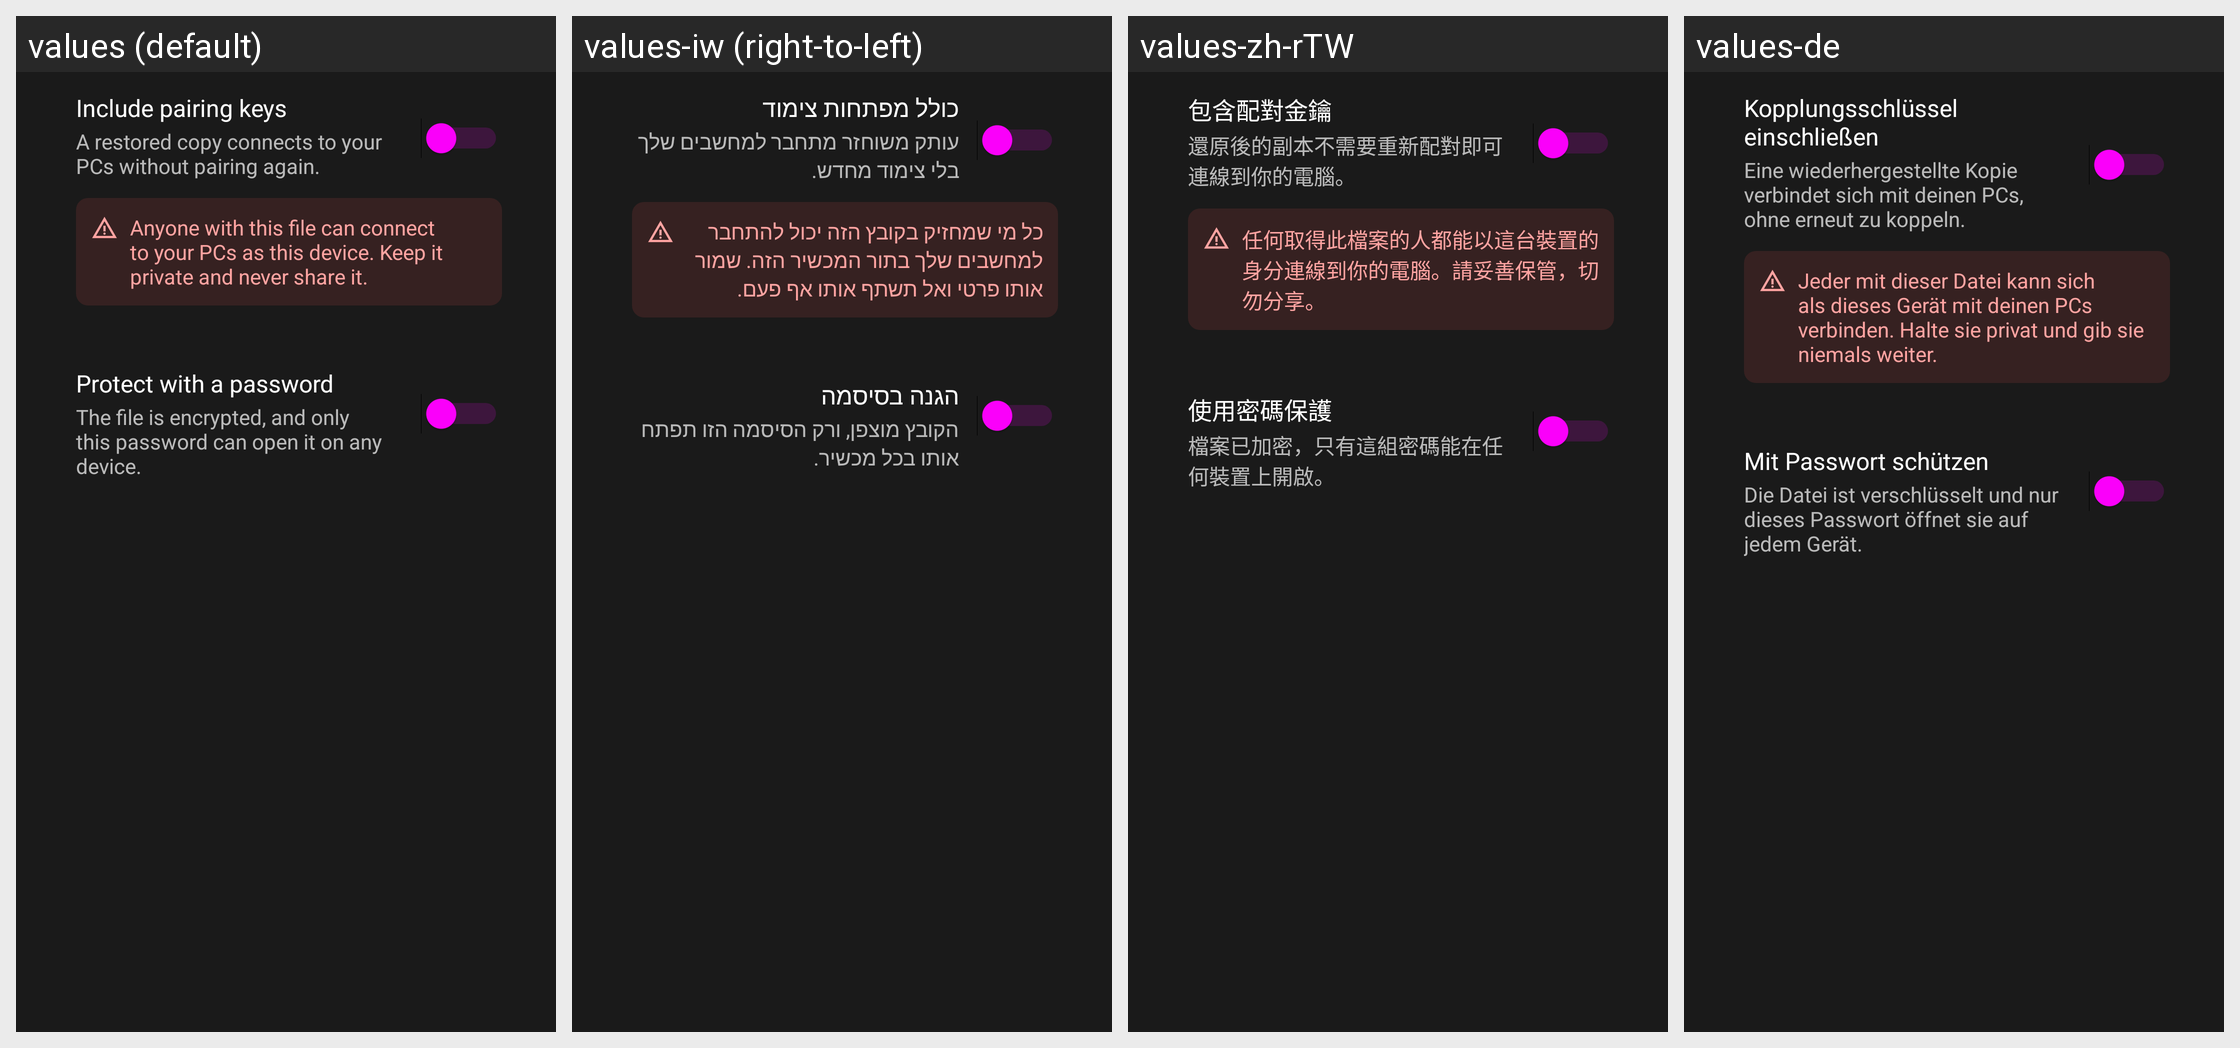

This grid shows one Android layout under several languages. Give, for every string resource on the screen, its name, the default text and each shown locale's text.
Android screen res/layout/dialog_backup_options.xml rendered under 4 locales, left to right: values (default), values-iw (right-to-left), values-zh-rTW, values-de. Device: Nexus 5 (rendered at 1080×1920; each locale shown at half size, 540×960, under a caption strip naming it); theme AppTheme.
Other locales in the repository, not shown: values-cs, values-el, values-en-rAU, values-es, values-fr, values-hu, values-in, values-it, values-ja, values-ko, values-nb-rNO, values-nl, values-pl, values-pt, values-pt-rBR, values-ro, values-ru, values-sv, values-tr, values-uk, values-vi, values-zh-rCN.
Strings drawn on this screen, with the default value and each locale's value (text and hints the layout hard-codes, and strings that could not be matched under every locale, appear in the picture but are not listed):

backup_include_pairing_keys
  values: Include pairing keys
  values-iw: כולל מפתחות צימוד
  values-zh-rTW: 包含配對金鑰
  values-de: Kopplungsschlüssel einschließen

backup_keys_benefit
  values: A restored copy connects to your PCs without pairing again.
  values-iw: עותק משוחזר מתחבר למחשבים שלך בלי צימוד מחדש.
  values-zh-rTW: 還原後的副本不需要重新配對即可連線到你的電腦。
  values-de: Eine wiederhergestellte Kopie verbindet sich mit deinen PCs, ohne erneut zu koppeln.

backup_keys_caution
  values: Anyone with this file can connect to your PCs as this device. Keep it private and never share it.
  values-iw: כל מי שמחזיק בקובץ הזה יכול להתחבר למחשבים שלך בתור המכשיר הזה. שמור אותו פרטי ואל תשתף אותו אף פעם.
  values-zh-rTW: 任何取得此檔案的人都能以這台裝置的身分連線到你的電腦。請妥善保管，切勿分享。
  values-de: Jeder mit dieser Datei kann sich als dieses Gerät mit deinen PCs verbinden. Halte sie privat und gib sie niemals weiter.

backup_use_password
  values: Protect with a password
  values-iw: הגנה בסיסמה
  values-zh-rTW: 使用密碼保護
  values-de: Mit Passwort schützen

backup_password_summary
  values: The file is encrypted, and only this password can open it on any device.
  values-iw: הקובץ מוצפן, ורק הסיסמה הזו תפתח אותו בכל מכשיר.
  values-zh-rTW: 檔案已加密，只有這組密碼能在任何裝置上開啟。
  values-de: Die Datei ist verschlüsselt und nur dieses Passwort öffnet sie auf jedem Gerät.
